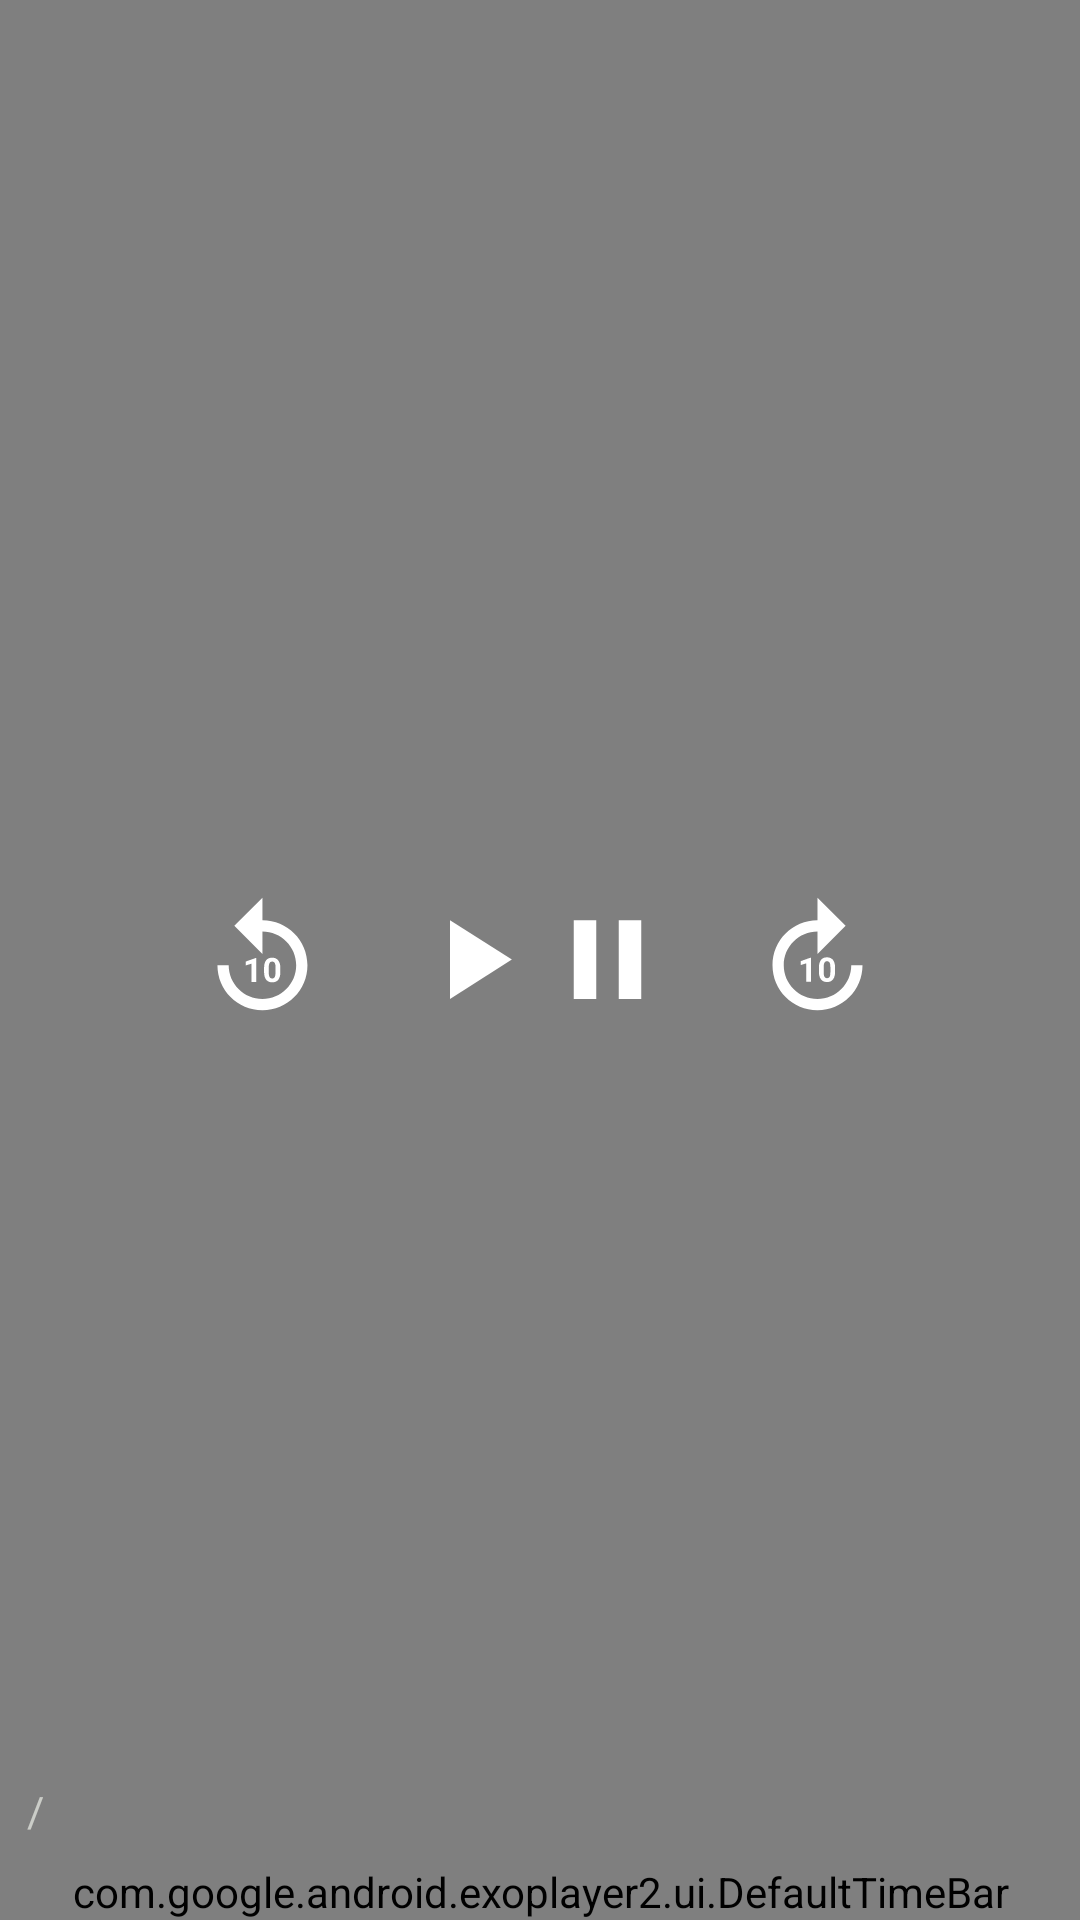

Layout XML and referenced resources for this Android screen:
<!-- AndroidManifest.xml: application theme Theme.MovieDetails -->
<!-- res/layout/exoplayer_custom_layout.xml -->
<?xml version="1.0" encoding="utf-8"?>
<RelativeLayout xmlns:android="http://schemas.android.com/apk/res/android"
    xmlns:app="http://schemas.android.com/apk/res-auto"
    android:layout_width="match_parent"
    android:layout_height="match_parent"
    android:background="#80000000">

    <LinearLayout
        android:layout_width="wrap_content"
        android:layout_height="wrap_content"
        android:layout_alignParentStart="true"
        android:layout_marginStart="5dp">

        <ImageView
            android:id="@+id/back_customLayout"
            android:layout_width="wrap_content"
            android:layout_height="wrap_content"
            android:layout_marginTop="5dp"
            android:layout_marginEnd="5dp"
            android:src="@drawable/ic_baseline_arrow_back_24" />

    </LinearLayout>

    <LinearLayout
        android:layout_width="wrap_content"
        android:layout_height="wrap_content"
        android:layout_centerInParent="true"
        android:orientation="horizontal">

        <ImageView
            android:id="@+id/exo_rew"
            android:layout_width="wrap_content"
            android:layout_height="wrap_content"
            android:layout_marginEnd="25dp"
            android:src="@drawable/ic_rew" />

        <ImageView
            android:id="@+id/exo_play"
            android:layout_width="wrap_content"
            android:layout_height="wrap_content"
            android:src="@drawable/ic_play" />

        <ImageView
            android:id="@+id/exo_pause"
            android:layout_width="wrap_content"
            android:layout_height="wrap_content"
            android:src="@drawable/ic_pause" />

        <ImageView
            android:id="@+id/exo_ffwd"
            android:layout_width="wrap_content"
            android:layout_height="wrap_content"
            android:layout_marginStart="25dp"
            android:src="@drawable/ic_ff" />

    </LinearLayout>

    <LinearLayout
        android:layout_width="match_parent"
        android:layout_height="wrap_content"
        android:layout_alignParentBottom="true"
        android:gravity="center"
        android:orientation="vertical">

        <LinearLayout
            android:layout_width="wrap_content"
            android:layout_height="wrap_content"
            android:layout_gravity="bottom"
            android:layout_marginStart="5dp"
            android:layout_marginEnd="5dp"
            android:orientation="horizontal">

            <TextView
                android:id="@+id/exo_position"
                android:layout_width="wrap_content"
                android:layout_height="wrap_content"
                android:textColor="@color/white" />

            <TextView
                android:layout_width="wrap_content"
                android:layout_height="wrap_content"
                android:layout_marginStart="4dp"
                android:layout_marginEnd="4dp"
                android:text="/"
                android:textColor="#CBCDC8" />

            <TextView
                android:id="@+id/exo_duration"
                android:layout_width="0dp"
                android:layout_height="wrap_content"
                android:layout_weight="1"
                android:textColor="#CBCDC8" />

        </LinearLayout>

        <com.google.android.exoplayer2.ui.DefaultTimeBar
            android:id="@+id/exo_progress"
            android:layout_width="match_parent"
            android:layout_height="wrap_content"
            android:layout_gravity="center"
            android:layout_marginTop="8dp"
            app:buffered_color="#95989F"
            app:played_color="@color/purple_500"
            app:unplayed_color="#45424E" />

    </LinearLayout>

</RelativeLayout>
<!-- resources referenced by this layout -->
<resources>
  <color name="purple_500">#AA14C6</color>
  <color name="white">#FFFFFFFF</color>
  <!-- drawable ic_ff (drawable) -->
  <vector android:height="45dp" android:tint="#FFFFFF"
      android:viewportHeight="24" android:viewportWidth="24"
      android:width="45dp" xmlns:android="http://schemas.android.com/apk/res/android">
      <path android:fillColor="@android:color/white" android:pathData="M18,13c0,3.31 -2.69,6 -6,6s-6,-2.69 -6,-6s2.69,-6 6,-6v4l5,-5l-5,-5v4c-4.42,0 -8,3.58 -8,8c0,4.42 3.58,8 8,8s8,-3.58 8,-8H18z"/>
      <path android:fillColor="@android:color/white" android:pathData="M10.86,15.94l0,-4.27l-0.09,0l-1.77,0.63l0,0.69l1.01,-0.31l0,3.26z"/>
      <path android:fillColor="@android:color/white" android:pathData="M12.25,13.44v0.74c0,1.9 1.31,1.82 1.44,1.82c0.14,0 1.44,0.09 1.44,-1.82v-0.74c0,-1.9 -1.31,-1.82 -1.44,-1.82C13.55,11.62 12.25,11.53 12.25,13.44zM14.29,13.32v0.97c0,0.77 -0.21,1.03 -0.59,1.03c-0.38,0 -0.6,-0.26 -0.6,-1.03v-0.97c0,-0.75 0.22,-1.01 0.59,-1.01C14.07,12.3 14.29,12.57 14.29,13.32z"/>
  </vector>
  <!-- drawable ic_pause (drawable) -->
  <vector android:height="45dp" android:tint="#FFFFFF"
      android:viewportHeight="24" android:viewportWidth="24"
      android:width="45dp" xmlns:android="http://schemas.android.com/apk/res/android">
      <path android:fillColor="@android:color/white" android:pathData="M6,19h4L10,5L6,5v14zM14,5v14h4L18,5h-4z"/>
  </vector>
  <!-- drawable ic_play (drawable) -->
  <vector android:height="45dp" android:tint="#FFFFFF"
      android:viewportHeight="24" android:viewportWidth="24"
      android:width="45dp" xmlns:android="http://schemas.android.com/apk/res/android">
      <path android:fillColor="@android:color/white" android:pathData="M8,5v14l11,-7z"/>
  </vector>
  <!-- drawable ic_rew (drawable) -->
  <vector android:height="45dp" android:tint="#FFFFFF"
      android:viewportHeight="24" android:viewportWidth="24"
      android:width="45dp" xmlns:android="http://schemas.android.com/apk/res/android">
      <path android:fillColor="@android:color/white" android:pathData="M11.99,5V1l-5,5l5,5V7c3.31,0 6,2.69 6,6s-2.69,6 -6,6s-6,-2.69 -6,-6h-2c0,4.42 3.58,8 8,8s8,-3.58 8,-8S16.41,5 11.99,5z"/>
      <path android:fillColor="@android:color/white" android:pathData="M10.89,16h-0.85v-3.26l-1.01,0.31v-0.69l1.77,-0.63h0.09V16z"/>
      <path android:fillColor="@android:color/white" android:pathData="M15.17,14.24c0,0.32 -0.03,0.6 -0.1,0.82s-0.17,0.42 -0.29,0.57s-0.28,0.26 -0.45,0.33s-0.37,0.1 -0.59,0.1s-0.41,-0.03 -0.59,-0.1s-0.33,-0.18 -0.46,-0.33s-0.23,-0.34 -0.3,-0.57s-0.11,-0.5 -0.11,-0.82V13.5c0,-0.32 0.03,-0.6 0.1,-0.82s0.17,-0.42 0.29,-0.57s0.28,-0.26 0.45,-0.33s0.37,-0.1 0.59,-0.1s0.41,0.03 0.59,0.1c0.18,0.07 0.33,0.18 0.46,0.33s0.23,0.34 0.3,0.57s0.11,0.5 0.11,0.82V14.24zM14.32,13.38c0,-0.19 -0.01,-0.35 -0.04,-0.48s-0.07,-0.23 -0.12,-0.31s-0.11,-0.14 -0.19,-0.17s-0.16,-0.05 -0.25,-0.05s-0.18,0.02 -0.25,0.05s-0.14,0.09 -0.19,0.17s-0.09,0.18 -0.12,0.31s-0.04,0.29 -0.04,0.48v0.97c0,0.19 0.01,0.35 0.04,0.48s0.07,0.24 0.12,0.32s0.11,0.14 0.19,0.17s0.16,0.05 0.25,0.05s0.18,-0.02 0.25,-0.05s0.14,-0.09 0.19,-0.17s0.09,-0.19 0.11,-0.32s0.04,-0.29 0.04,-0.48V13.38z"/>
  </vector>
  <style name="Theme.MovieDetails" parent="Theme.MaterialComponents.DayNight.NoActionBar">
          
          <item name="colorPrimary">@color/purple_500</item>
          <item name="colorPrimaryVariant">@color/purple_700</item>
          <item name="colorOnPrimary">@color/white</item>
          
          <item name="colorSecondary">@color/teal_200</item>
          <item name="colorSecondaryVariant">@color/teal_200</item>
          <item name="colorOnSecondary">@color/black_700</item>
          
          <item name="android:statusBarColor" tools:targetApi="l">?attr/colorPrimaryVariant</item>
          
          <item name="android:windowContentTransitions">true</item>
      </style>
  <color name="purple_700">#841299</color>
  <color name="teal_200">#FFD740</color>
  <color name="black_700">#FF000000</color>
</resources>
